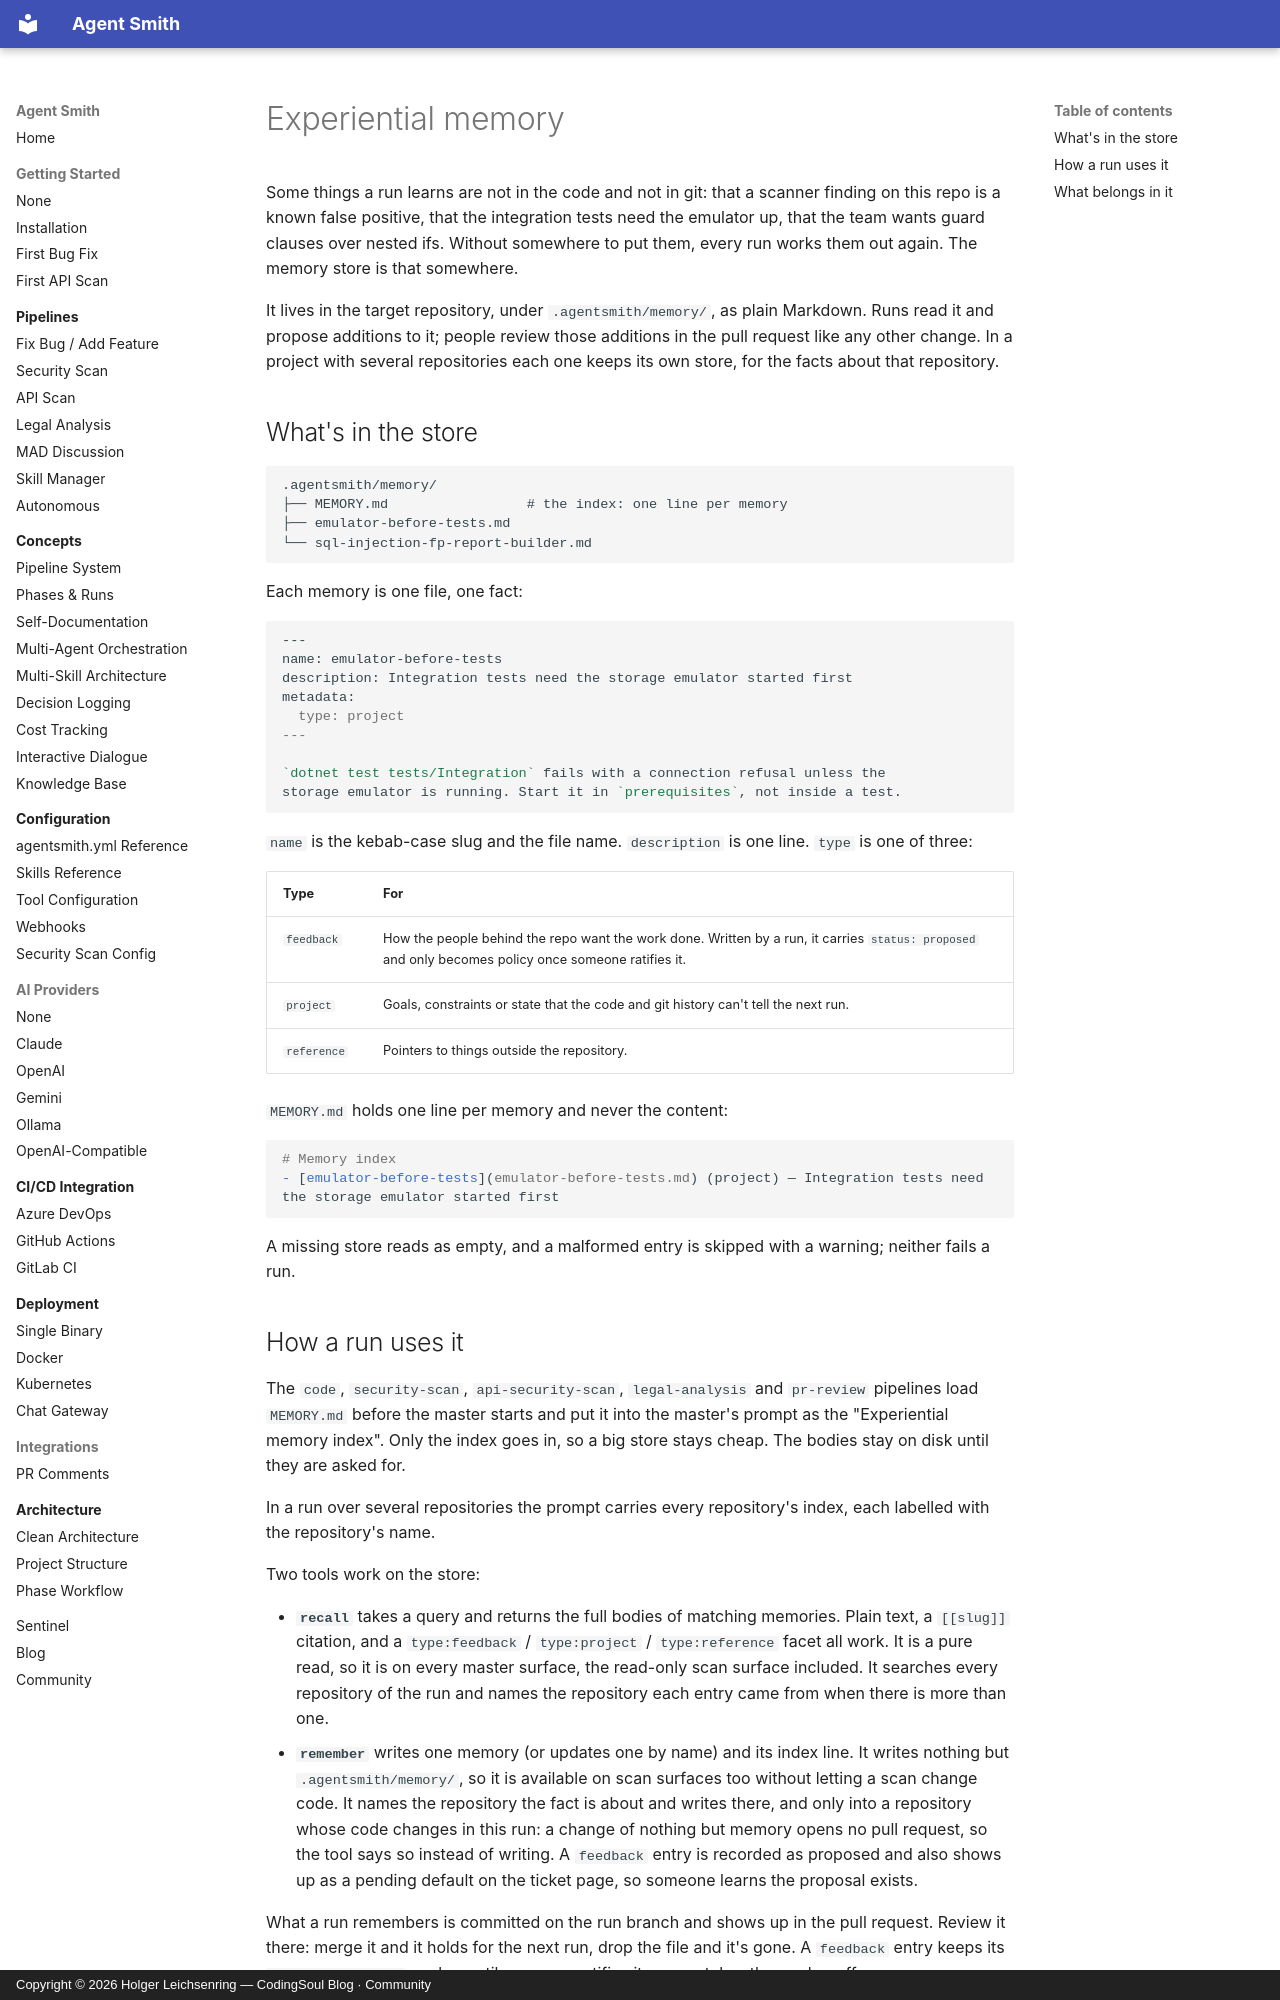

repository: holgerleichsenring/agent-smith · page: reference/concepts/memory/index.html · generator: mkdocs · copyright: Copyright © 2026 Holger Leichsenring — CodingSoul Blog · Community

# Experiential memory

Some things a run learns are not in the code and not in git: that a scanner finding on
this repo is a known false positive, that the integration tests need the emulator up,
that the team wants guard clauses over nested ifs. Without somewhere to put them, every
run works them out again. The memory store is that somewhere.

It lives in the target repository, under `.agentsmith/memory/`, as plain Markdown. Runs
read it and propose additions to it; people review those additions in the pull request
like any other change. In a project with several repositories each one keeps its own store,
for the facts about that repository.

## What's in the store

```
.agentsmith/memory/
├── MEMORY.md                 # the index: one line per memory
├── emulator-before-tests.md
└── sql-injection-fp-report-builder.md
```

Each memory is one file, one fact:

```markdown
---
name: emulator-before-tests
description: Integration tests need the storage emulator started first
metadata:
  type: project
---

`dotnet test tests/Integration` fails with a connection refusal unless the
storage emulator is running. Start it in `prerequisites`, not inside a test.
```

`name` is the kebab-case slug and the file name. `description` is one line. `type` is
one of three:

| Type | For |
|---|---|
| `feedback` | How the people behind the repo want the work done. Written by a run, it carries `status: proposed` and only becomes policy once someone ratifies it. |
| `project` | Goals, constraints or state that the code and git history can't tell the next run. |
| `reference` | Pointers to things outside the repository. |

`MEMORY.md` holds one line per memory and never the content:

```markdown
# Memory index
- [emulator-before-tests](emulator-before-tests.md) (project) — Integration tests need the storage emulator started first
```

A missing store reads as empty, and a malformed entry is skipped with a warning; neither
fails a run.
